Run: headless pygame with SDL's dummy video driver; simulated clock (each Clock.tick advances the game by its frame time, no real sleeping); random seed 0; keys injected as events and as key.get_pressed() state; no mouse input.
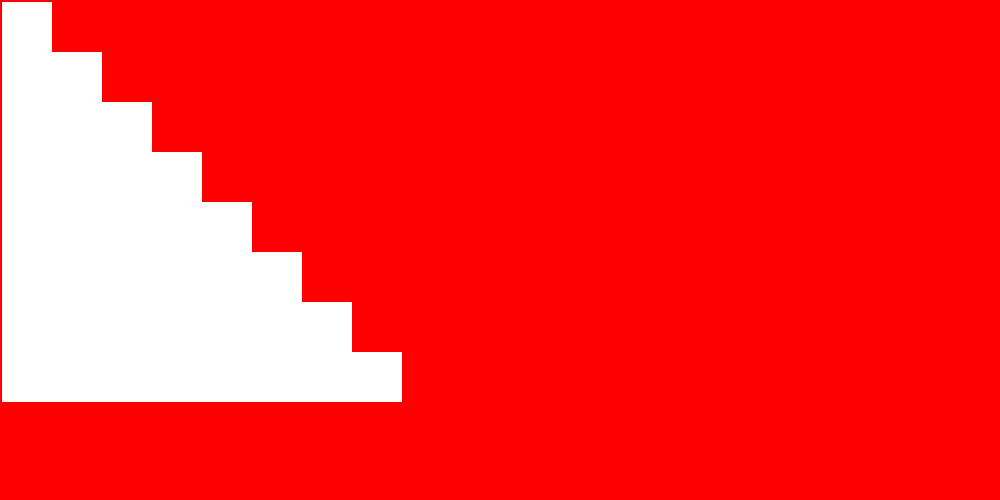
Frame 1 of 4 · flips 1–60 · no input
Frame 2 of 4 · flips 61–180 · tapped SPACE, RETURN · held RIGHT (→), D · screen unchanged from frame 1, image omitted
Frame 3 of 4 · flips 181–300 · held DOWN (↓), S · screen unchanged from frame 2, image omitted
Frame 4 of 4 · flips 301–420 · held LEFT (←), A, UP (↑), W · screen unchanged from frame 3, image omitted

The pygame program that drew these frames:

import pygame

pygame.init()

screenWidth = 1000
screenHeight = 500
size = screenWidth, screenHeight
screen = pygame.display.set_mode(size)

red = 255,0,0
white = 255,255,255

screen.fill(red)

while True:
    for event in pygame.event.get():
        if event.type == pygame.QUIT:
            pygame.quit()   # quit pygame
            quit()          # quit python

    for i in range(8):
        for j in range(i+1):
            pygame.draw.rect(screen, white, [50*j + 2, 50*i + 2, 50, 50])

    pygame.display.flip()
